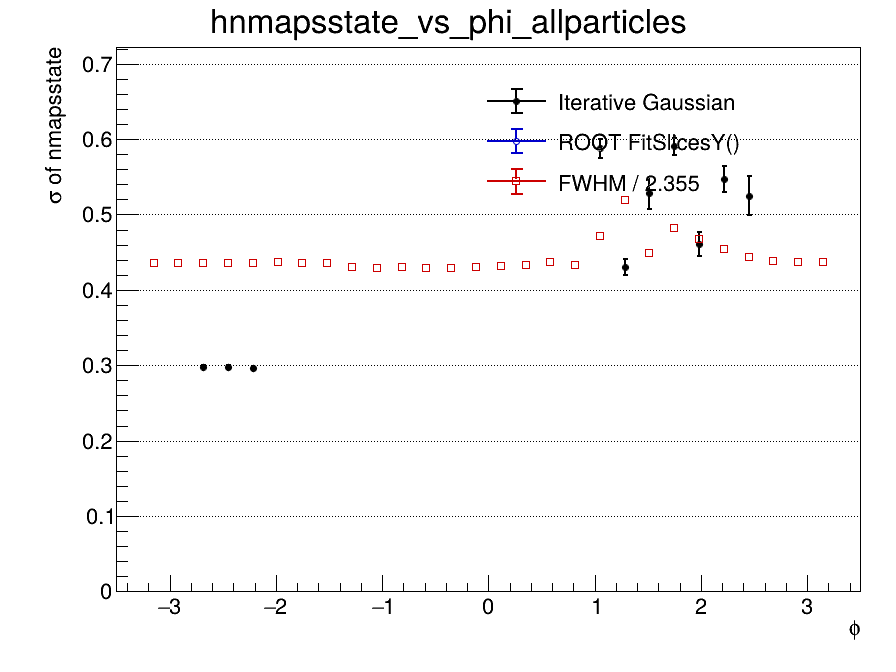

Data behind this chart, as committed beside it:
x_low, x_high, x_center, entries, iterative_mean, iterative_mean_error, iterative_sigma, iterative_sigma_error, iterative_chi2_ndf, iterative_iterations, iterative_fit_status, fitslicesy_sigma, fitslicesy_sigma_error, fwhm, fwhm_sigma
-3.5, -3.267, -3.383, 0, nan, nan, nan, nan, nan, 0, -1, 0, 0, nan, nan
-3.267, -3.033, -3.15, 22142, nan, nan, nan, nan, nan, 0, -1, 0, 0, 1.027, 0.4359
-3.033, -2.8, -2.917, 47492, 3.313, 0.02871, 0.3239, 0.01484, nan, 1, 1, 0, 0, 1.027, 0.4359
-2.8, -2.567, -2.683, 47722, 3.266, 0.003421, 0.2979, 0.001906, nan, 1, 0, 0, 0, 1.026, 0.4359
-2.567, -2.333, -2.45, 47119, 3.267, 0.004925, 0.2973, 0.00271, nan, 1, 0, 0, 0, 1.026, 0.4356
-2.333, -2.1, -2.217, 47223, 3.263, 0.003495, 0.2961, 0.001912, nan, 1, 0, 0, 0, 1.026, 0.4358
-2.1, -1.867, -1.983, 46706, 3.261, 0.01853, 0.2977, 0.01055, nan, 1, 1, 0, 0, 1.028, 0.4364
-1.867, -1.633, -1.75, 46430, nan, nan, nan, nan, nan, 0, -1, 0, 0, 1.024, 0.4351
-1.633, -1.4, -1.517, 44012, 3.26, 0.0186, 0.2948, 0.01054, nan, 1, 1, 0, 0, 1.026, 0.4359
-1.4, -1.167, -1.283, 45794, 3.244, 0.01244, 0.2569, 0.006575, 2, 1, 1, 0, 0, 1.013, 0.4301
-1.167, -0.9333, -1.05, 46304, 3.25, 0.01298, 0.2574, 0.006696, 10, 1, 1, 0, 0, 1.012, 0.4296
-0.9333, -0.7, -0.8167, 45410, 3.269, 0.01632, 0.269, 0.008169, 6, 1, 1, 0, 0, 1.012, 0.4299
-0.7, -0.4667, -0.5833, 45577, 3.29, 0.01981, 0.2768, 0.009488, 32, 1, 1, 0, 0, 1.012, 0.4296
-0.4667, -0.2333, -0.35, 45304, 3.38, 0.04164, 0.3172, 0.01739, 24, 1, 1, 0, 0, 1.012, 0.4296
-0.2333, 0, -0.1167, 40108, 3.323, 0.02958, 0.2942, 0.01347, 162, 1, 1, 0, 0, 1.012, 0.4298
0, 0.2333, 0.1167, 45759, 3.279, 0.01904, 0.282, 0.009643, 88, 1, 1, 0, 0, 1.015, 0.4312
0.2333, 0.4667, 0.35, 41021, 7.048, 0.1659, 1.112, 0.02371, 524.6, 1, 4, 0, 0, 1.019, 0.4329
0.4667, 0.7, 0.5833, 43221, 3.277, 0.02265, 0.3084, 0.01263, 162, 1, 1, 0, 0, 1.029, 0.4369
0.7, 0.9333, 0.8167, 41599, 6.795, 0.146, 1.079, 0.02215, 530.1, 1, 4, 0, 0, 1.02, 0.4331
0.9333, 1.167, 1.05, 46009, 3.591, 0.02611, 0.5875, 0.01237, 21.92, 1, 0, 0, 0, 1.11, 0.4715
1.167, 1.4, 1.283, 45419, 3.217, 0.0108, 0.4304, 0.01034, 51, 1, 0, 0, 0, 1.224, 0.5197
1.4, 1.633, 1.517, 46942, 3.64, 0.05242, 0.5282, 0.02135, 34, 1, 0, 0, 0, 1.056, 0.4485
1.633, 1.867, 1.75, 42011, 3.541, 0.02201, 0.5905, 0.01125, 105.9, 1, 0, 0, 0, 1.135, 0.4818
1.867, 2.1, 1.983, 46439, 3.381, 0.02606, 0.461, 0.01556, 49, 1, 0, 0, 0, 1.1, 0.4672
2.1, 2.333, 2.217, 46808, 3.629, 0.04123, 0.5469, 0.01758, 9.993, 1, 0, 0, 0, 1.07, 0.4542
2.333, 2.567, 2.45, 46909, 3.685, 0.06774, 0.5251, 0.02571, nan, 1, 0, 0, 0, 1.045, 0.444
2.567, 2.8, 2.683, 46608, 3.305, 1, 0.261, 1.283, 1931, 1, 3, 0, 0, 1.033, 0.4388
2.8, 3.033, 2.917, 46799, 3.285, 0.0235, 0.3134, 0.01293, 2.99, 1, 1, 0, 0, 1.029, 0.437
3.033, 3.267, 3.15, 22243, nan, nan, nan, nan, nan, 0, -1, 0, 0, 1.028, 0.4365
3.267, 3.5, 3.383, 0, nan, nan, nan, nan, nan, 0, -1, 0, 0, nan, nan
